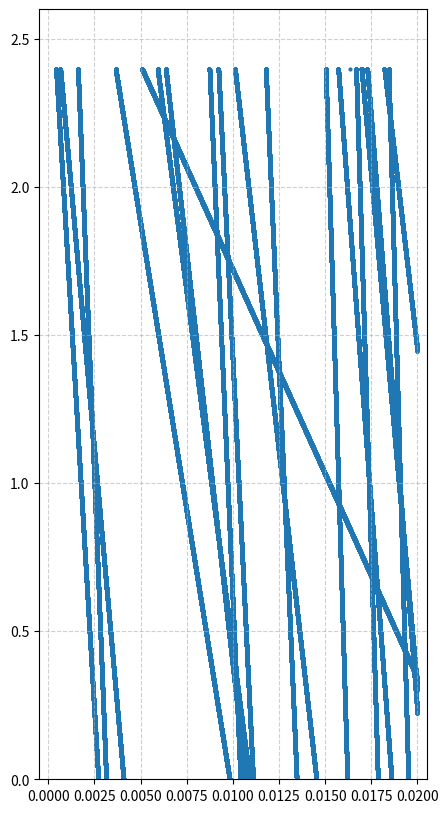
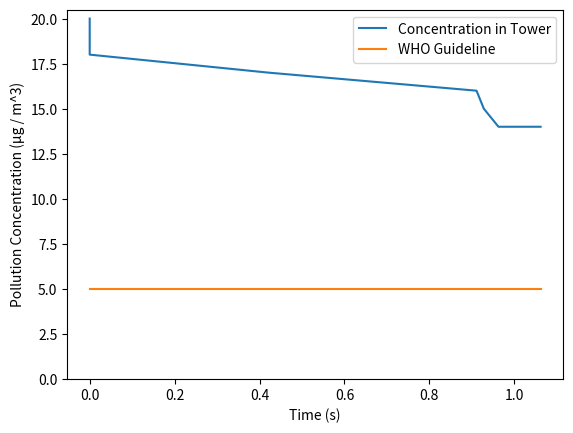

Write Python code to recreate these figures, in order.
# Team 11, Section 1
# Luca DalCanto and Lilja Kiiski
# March 2026

import math
import random
import matplotlib.pyplot as plt

# constants, for all particles
y0 = 2.4 # initial height, meters (also height of chamber)
l = 0.02 # width of chamber, meters
v_air = -2.26 # velocity of the air (m/s)
voltage = 8500 * 5 # voltage between plates, volts
rho_a = 1.225 # air density (kg / m^3)
rho_p = 600 # particle density (kg / m^3)
vi = 1.39e-5 # air kinematic viscosity 
g = 9.81 # acceleration of gravity, m / s^2
q = 7e-19 # charge of particle, Coulombs
smog_concentration = 20e-9 # smog concentration in Hong Kong air, kg / m^3
dt = 0.000001 # time step
epsilon_naught = 8.85e-12 # permittivity of free space
WHO_guideline = 5 # who guideline for smog concentration, μg / m^3

# variables
x = []
y = []
t_list = [0]
concentration = [smog_concentration * 1e9]
average_mass = 0 # average mass of a particle


def simulateParticles(listOfParticles):    
    captured = 0
    escaped = 0
    listSize = len(listOfParticles)
    
    # initial values
    t = 0
    
    while(captured + escaped < listSize):
        
        # print('List size: ', len(listOfParticles))
        for particle in listOfParticles[:]:
            # force of buoyancy    
            Ff = (1/6) * math.pi * (rho_a) * g * (particle.diameter ** 3)
            
            # relative velocity (particle vs air)
            urx = particle.velX
            ury = particle.velY - v_air
            
            # force of form drag
            Fdx = -3 * vi * rho_a * math.pi * particle.diameter * urx
            Fdy = -3 * vi * rho_a * math.pi * particle.diameter * ury
            
            # force of electric field from plate
            Eplate = q * voltage / l
            
            # force of electric field from other particles
            c = (smog_concentration / average_mass) * ((listSize - captured - escaped) / listSize)
            Ecloud = (q ** 2) * c * ((2 * particle.posX) - l) / (2 * epsilon_naught)
            
            # force of gravity
            W = -1 * particle.mass * g
            
            # instantaneous acceleration from Newton's second law
            ax = (Fdx + Eplate + Ecloud) / particle.mass
            ay = (Fdy + Ff + W) / particle.mass
            
            
            # apply Euler's method to velocity and position
            particle.velX += ax * dt
            particle.velY += ay * dt
            particle.posX += particle.velX * dt
            particle.posY += particle.velY * dt
            
            if(t % 100 == 0):
                x.append(particle.posX)
                y.append(particle.posY)
            
            if(particle.posX <= 0 or particle.posX >= l):
                print('captured')
                captured += 1
                listOfParticles.remove(particle)
                t_list.append(t * dt)
                concentration.append(1e9 * smog_concentration * ((listSize - captured) / listSize))
            elif(particle.posY <= 0):
                print('escaped')
                escaped += 1
                listOfParticles.remove(particle)
                t_list.append(t * dt)
                concentration.append(1e9 * smog_concentration * ((listSize - captured) / listSize))
                
        # increment time  
        t += 1
    
    return captured / listSize

class Particle:
    def __init__(self, posX, posY, velX, velY, diameter, mass):
        self.posX = posX
        self.posY = posY
        self.velX = velX
        self.velY = velY
        self.mass = mass
        self.diameter = diameter

def generateParticles(totParticles):
    totParticles += 1

    listOfParticles = []
    numPm25 = int(totParticles * (14 + 19) / (14 + 19 + 24 + 29)) #ratio of pm2.5 particles
    numPm10 = int(totParticles * (24 + 29) / (14 + 19 + 24 + 29)) # ratio of pm10 particles

    # generate pm2.5 particles
    for i in range(0, numPm25):
        p = generateSingleParticle(0.1 * pow(10, -6), 2.5 * pow(10, -6))
        listOfParticles.append(p)
         
    # generate pm 10 particles
    for i in range(0, numPm10):
        p = generateSingleParticle(2.5 * pow(10, -6), 10.0 * pow(10, -6))
        listOfParticles.append(p)

    return listOfParticles

def generateSingleParticle(diamMin, diamMax):
    diameter = random.uniform(diamMin, diamMax)
    posX = random.uniform(0, l)
    mass = (1 / 6) * math.pi * rho_p * pow(diameter, 3)
    p = Particle(posX, y0, 0, v_air, diameter, mass)
    return p

ps = generateParticles(20)
for particle in ps:
    average_mass += particle.mass / len(ps)
    
print(average_mass)

results = simulateParticles(ps)


print(results)

for p in ps:
    print(f" {p.posX:.2f} - {p.diameter} - {p.mass}")
    
plt.figure(figsize=(5, 10))
plt.scatter(x,y, s=4)
plt.xlim(-0.0005,l+0.0005)
plt.ylim(0,y0+0.2) 
plt.grid(True, linestyle='--', alpha=0.6)
plt.show()

plt.figure()
plt.plot(t_list,concentration, label='Concentration in Tower')
plt.plot([0,t_list[-1]],[WHO_guideline, WHO_guideline], label='WHO Guideline')
plt.ylim(0,20.5)
plt.xlabel('Time (s)')
plt.ylabel('Pollution Concentration (μg / m^3)')
plt.legend()
plt.show()


    
